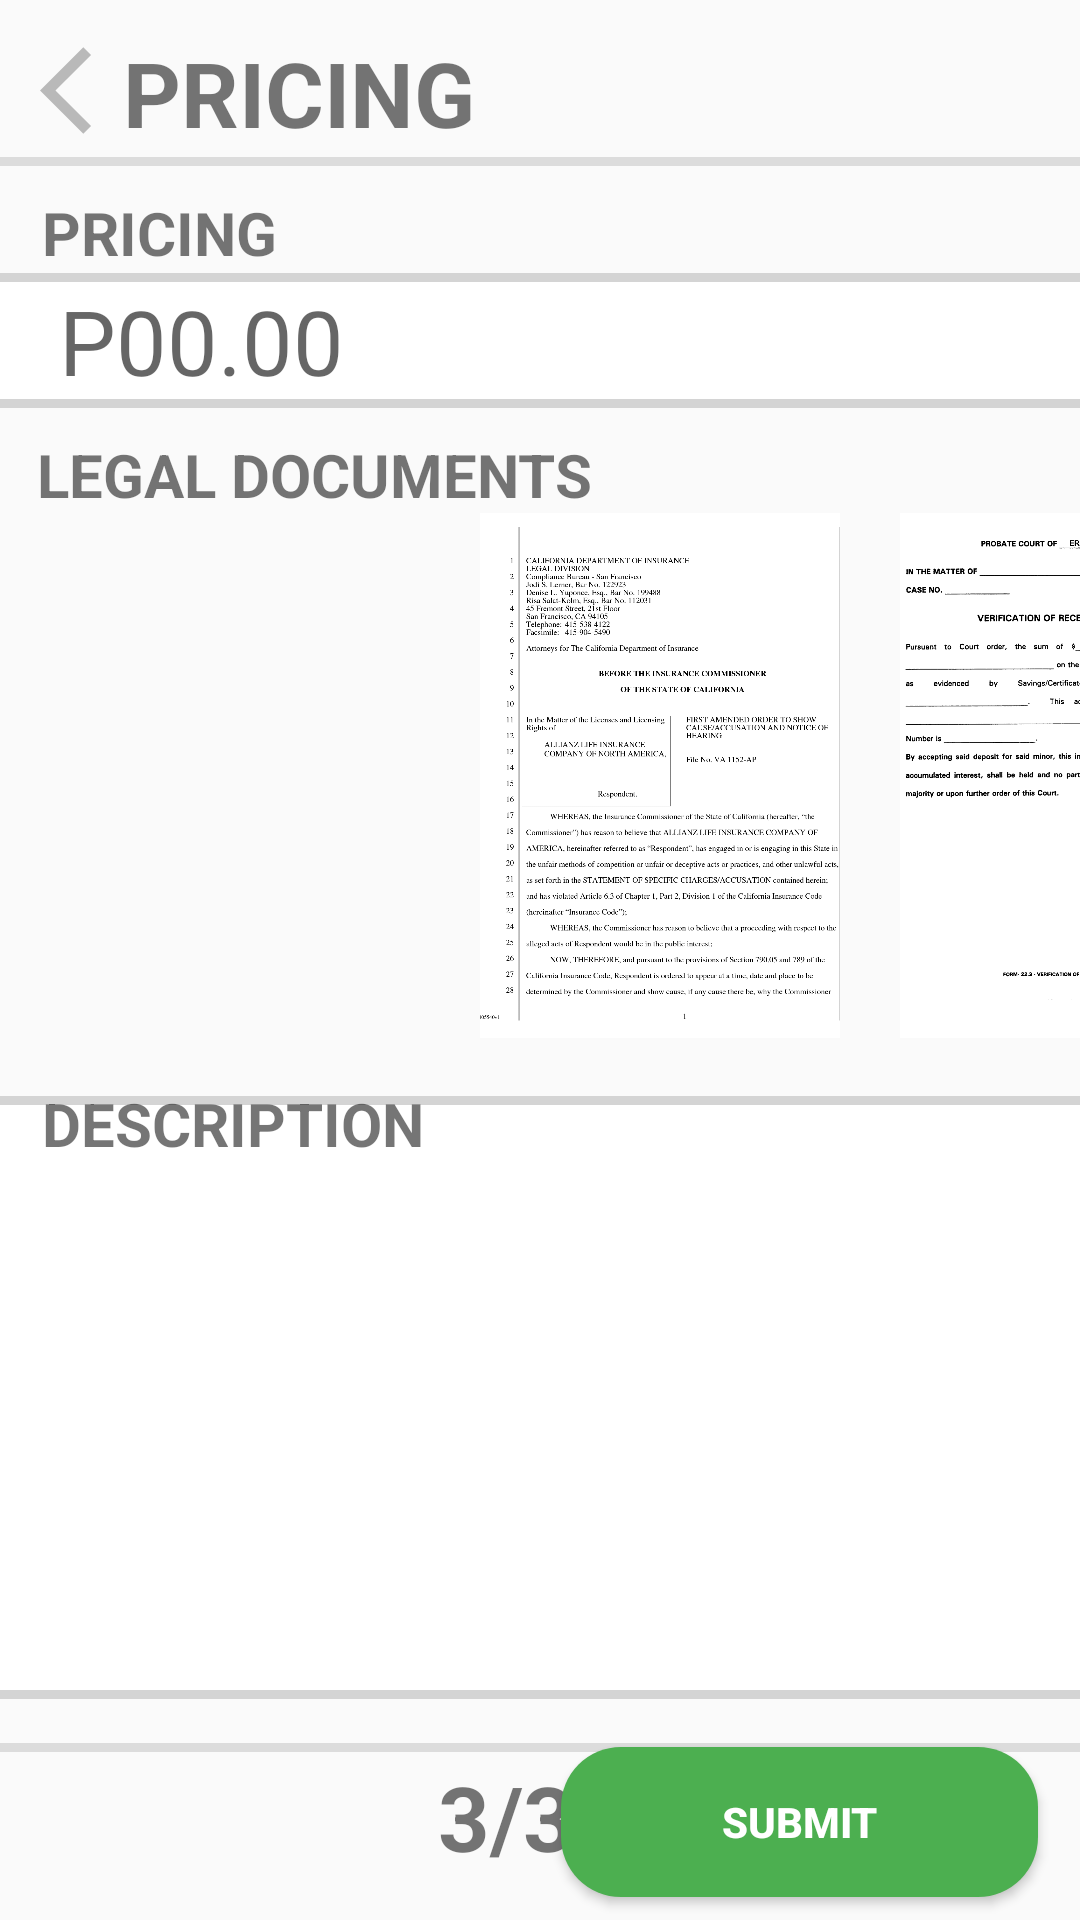

Write the Android layout XML for this screen, with the resource values it uses.
<!-- AndroidManifest.xml: application theme Theme.RentalHousing -->
<!-- res/layout/info3.xml -->
<?xml version="1.0" encoding="utf-8"?>
<androidx.constraintlayout.widget.ConstraintLayout xmlns:android="http://schemas.android.com/apk/res/android"
    xmlns:app="http://schemas.android.com/apk/res-auto"
    xmlns:tools="http://schemas.android.com/tools"
    android:id="@+id/thirdmenu"
    android:layout_width="match_parent"
    android:layout_height="match_parent"
    tools:layout_editor_absoluteX="8dp"
    tools:layout_editor_absoluteY="-174dp"
    tools:context=".rhinformation1">

    <TextView
        android:id="@+id/textView"
        android:layout_width="wrap_content"
        android:layout_height="wrap_content"
        android:layout_marginBottom="20dp"
        android:text="PRICING "
        android:textSize="20dp"

        android:textStyle="bold"
        app:layout_constraintBottom_toBottomOf="parent"
        app:layout_constraintEnd_toEndOf="parent"
        app:layout_constraintHorizontal_bias="0.051"
        app:layout_constraintStart_toStartOf="parent"
        app:layout_constraintTop_toTopOf="parent"
        app:layout_constraintVertical_bias="0.108" />

    <TextView

        android:layout_width="206dp"
        android:layout_height="39dp"
        android:gravity="center_vertical"
        android:text="PRICING"
        android:textSize="30sp"
        android:textStyle="bold"
        app:layout_constraintBottom_toBottomOf="parent"
        app:layout_constraintEnd_toEndOf="parent"
        app:layout_constraintHorizontal_bias="0.267"
        app:layout_constraintStart_toStartOf="parent"
        app:layout_constraintTop_toTopOf="parent"
        app:layout_constraintVertical_bias="0.018" />

    <ImageView
        android:id="@+id/imageView"
        android:layout_width="35dp"
        android:layout_height="39dp"
        app:layout_constraintBottom_toBottomOf="parent"
        app:layout_constraintEnd_toEndOf="parent"
        app:layout_constraintHorizontal_bias="0.041"
        app:layout_constraintStart_toStartOf="parent"
        app:layout_constraintTop_toTopOf="parent"
        app:layout_constraintVertical_bias="0.018"
        app:srcCompat="@drawable/baseline_arrow_back_ios_24" />

    <TextView
        android:id="@+id/textView3"
        android:layout_width="54dp"
        android:layout_height="58dp"
        android:gravity="center"
        android:text="3/3"
        android:textSize="30dp"
        android:textStyle="bold"
        app:layout_constraintBottom_toBottomOf="parent"
        app:layout_constraintEnd_toEndOf="parent"
        app:layout_constraintHorizontal_bias="0.463"
        app:layout_constraintStart_toStartOf="parent"
        app:layout_constraintTop_toTopOf="parent"
        app:layout_constraintVertical_bias="0.991" />

    <Button
        android:id="@+id/submitbutton"
        android:layout_width="159dp"
        android:layout_height="50dp"
        android:text="Submit"
        android:background="@drawable/greenroundedstroke"
        android:textStyle="bold"
        android:elevation="10dp"
        android:textColor="@color/white"
        app:layout_constraintBottom_toBottomOf="parent"
        app:layout_constraintEnd_toEndOf="parent"
        app:layout_constraintHorizontal_bias="0.931"
        app:layout_constraintStart_toStartOf="parent"
        app:layout_constraintTop_toTopOf="parent"
        app:layout_constraintVertical_bias="0.987" />

    <View

        android:layout_width="450dp"
        android:layout_height="3dp"

        android:background="?android:attr/listDivider"
        app:layout_constraintBottom_toBottomOf="parent"
        app:layout_constraintEnd_toEndOf="parent"
        app:layout_constraintStart_toStartOf="parent"
        app:layout_constraintTop_toTopOf="parent"
        app:layout_constraintVertical_bias="0.912" />

    <View

        android:layout_width="450dp"
        android:layout_height="3dp"

        android:background="?android:attr/listDivider"
        app:layout_constraintBottom_toBottomOf="parent"
        app:layout_constraintEnd_toEndOf="parent"
        app:layout_constraintHorizontal_bias="0.545"
        app:layout_constraintStart_toStartOf="parent"
        app:layout_constraintTop_toTopOf="parent"
        app:layout_constraintVertical_bias="0.082" />

    <EditText
        android:id="@+id/editTextTextMultiLine"
        android:layout_width="377dp"
        android:layout_height="201dp"
        android:background="@drawable/stroketoblack"
        android:ems="10"
        android:gravity="start|top"
        android:inputType="textMultiLine"
        app:layout_constraintBottom_toBottomOf="parent"
        app:layout_constraintEnd_toEndOf="parent"
        app:layout_constraintHorizontal_bias="0.588"
        app:layout_constraintStart_toStartOf="parent"
        app:layout_constraintTop_toTopOf="parent"
        app:layout_constraintVertical_bias="0.832" />

    <HorizontalScrollView
        android:layout_width="898dp"
        android:layout_height="175dp"
        app:layout_constraintBottom_toBottomOf="parent"
        app:layout_constraintTop_toTopOf="parent"
        app:layout_constraintVertical_bias="0.368"
        android:paddingLeft="20dp"

        tools:ignore="MissingConstraints">

        <LinearLayout
            android:layout_width="wrap_content"
            android:layout_height="match_parent"
            android:orientation="horizontal">


            <ImageButton
                android:layout_width="120dp"
                android:layout_height="175dp"
                android:src="@drawable/image1"
                android:scaleType="centerCrop"
                android:background="?attr/selectableItemBackgroundBorderless"
                />


            <ImageButton
                android:layout_width="120dp"
                android:layout_height="175dp"
                android:scaleType="centerCrop"
                android:src="@drawable/image2"
                android:layout_marginStart="20dp"
                android:background="?attr/selectableItemBackgroundBorderless"
                />


            <ImageButton
                android:layout_width="120dp"
                android:layout_height="175dp"
                android:scaleType="centerCrop"
                android:src="@drawable/image3"
                android:layout_marginStart="20dp"
                android:background="?attr/selectableItemBackgroundBorderless"
                />

            <ImageButton
                android:layout_width="120dp"
                android:layout_height="175dp"
                android:layout_marginStart="20dp"
                android:scaleType="centerCrop"
                android:background="?attr/selectableItemBackgroundBorderless"
                />



        </LinearLayout>

    </HorizontalScrollView>

    <TextView

        android:layout_width="wrap_content"
        android:layout_height="wrap_content"
        android:layout_marginBottom="20dp"
        android:text="DESCRIPTION "
        android:textSize="20dp"
        android:textStyle="bold"
        app:layout_constraintBottom_toBottomOf="parent"
        app:layout_constraintEnd_toEndOf="parent"
        app:layout_constraintHorizontal_bias="0.061"
        app:layout_constraintStart_toStartOf="parent"
        app:layout_constraintTop_toTopOf="parent"
        app:layout_constraintVertical_bias="0.609" />

    <TextView

        android:layout_width="wrap_content"
        android:layout_height="wrap_content"
        android:layout_marginBottom="20dp"
        android:text="LEGAL DOCUMENTS "
        android:textSize="20dp"
        android:textStyle="bold"
        app:layout_constraintBottom_toBottomOf="parent"
        app:layout_constraintEnd_toEndOf="parent"
        app:layout_constraintHorizontal_bias="0.073"
        app:layout_constraintStart_toStartOf="parent"
        app:layout_constraintTop_toTopOf="parent"
        app:layout_constraintVertical_bias="0.244" />

    <EditText
        android:id="@+id/editTextNumberDecimal"
        android:layout_width="380dp"
        android:layout_height="45dp"
        android:background="@drawable/stroketoblack"
        android:ems="10"
        android:hint="P00.00"
        android:textSize="30dp"
        android:paddingLeft="30dp"
        android:inputType="numberDecimal"
        app:layout_constraintBottom_toBottomOf="parent"
        app:layout_constraintEnd_toEndOf="parent"
        app:layout_constraintHorizontal_bias="0.538"
        app:layout_constraintStart_toStartOf="parent"
        app:layout_constraintTop_toTopOf="parent"
        app:layout_constraintVertical_bias="0.153" />

</androidx.constraintlayout.widget.ConstraintLayout>
<!-- resources referenced by this layout -->
<resources>
  <color name="white">#FFFFFFFF</color>
  <!-- drawable baseline_arrow_back_ios_24 (drawable) -->
  <vector xmlns:android="http://schemas.android.com/apk/res/android" android:autoMirrored="true" android:height="24dp" android:tint="#B9B9B9" android:viewportHeight="24" android:viewportWidth="24" android:width="24dp">
        
      <path android:fillColor="@android:color/white" android:pathData="M11.67,3.87L9.9,2.1 0,12l9.9,9.9 1.77,-1.77L3.54,12z"/>
      
  </vector>
  <!-- drawable greenroundedstroke (drawable) -->
  <shape xmlns:android="http://schemas.android.com/apk/res/android"
      android:shape="rectangle">
  
      <solid
          android:color="#4CAF50"/>
      <corners android:radius="20dp"/>
  </shape>
  <!-- drawable image2: png bitmap (drawable, 131214 bytes) -->
  <!-- drawable image3: png bitmap (drawable, 191978 bytes) -->
  <!-- drawable stroketoblack (drawable) -->
  <shape xmlns:android="http://schemas.android.com/apk/res/android"
      android:shape="rectangle">
  
      <solid
          android:color="@color/white"/>
      <stroke android:color="#d4d4d4"
          android:width="3dp"/>
  </shape>
  <style name="Theme.RentalHousing" parent="Base.Theme.RentalHousing" />
  <style name="Base.Theme.RentalHousing" parent="Theme.AppCompat.Light.NoActionBar">
  
      </style>
</resources>
